Run: headless pygame with SDL's dummy video driver; simulated clock (each Clock.tick advances the game by its frame time, no real sleeping); random seed 0; keys injected as events and as key.get_pressed() state; mouse plan: one left click at the window centre at the start of phase 2, then a move to the lower-right quarter at the start of phase 3.
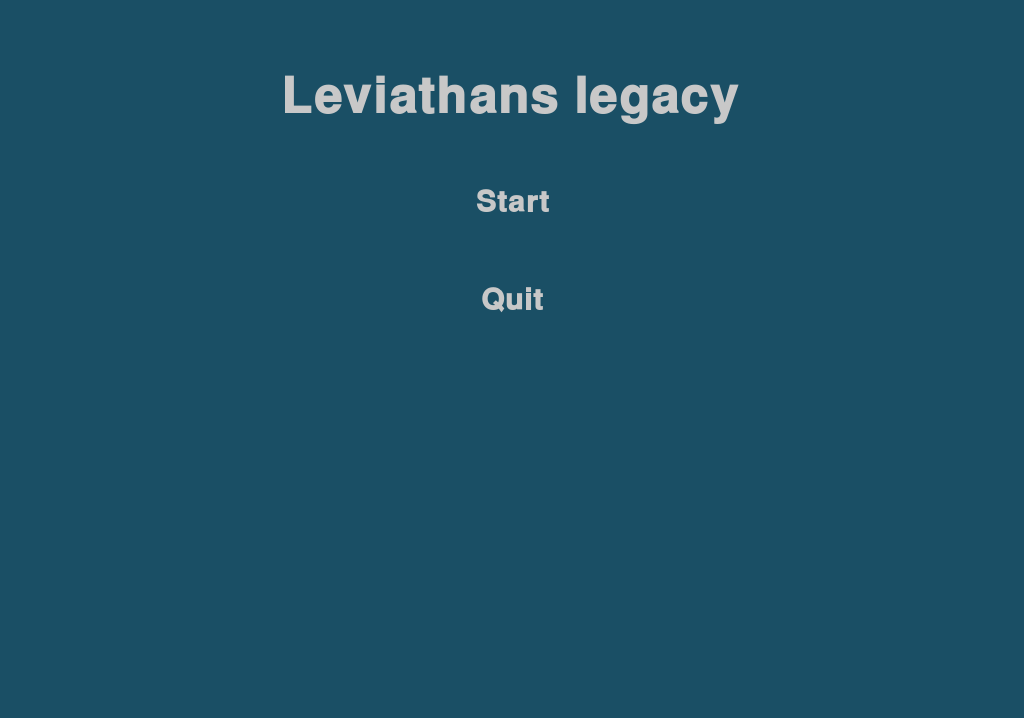
Frame 1 of 4 · flips 1–60 · no input
Frame 2 of 4 · flips 61–180 · clicked the window centre · tapped SPACE, RETURN · held RIGHT (→), D · screen unchanged from frame 1, image omitted
Frame 3 of 4 · flips 181–300 · moved the mouse to the lower-right quarter · held DOWN (↓), S · screen unchanged from frame 2, image omitted
Frame 4 of 4 · flips 301–420 · held LEFT (←), A, UP (↑), W · screen unchanged from frame 3, image omitted

The pygame program that drew these frames:

import pygame
import pygame.freetype
from pygame.sprite import Sprite
from enum import Enum
from pygame.sprite import RenderUpdates


pygame.init()

BLUE = (26, 79, 101)
WHITE = (200, 200, 200)
RED = (100, 0, 0)
GREEN = (0, 100, 0)


class Player:
    # Our player info
    def __init__(self, score=0, lives=0, current_level=0):
        self.score = score
        self.lives = lives
        self.current_level = current_level


def create_surface_with_text(text, font_size, text_rgb, bg_rgb):
    # returns surface with text
    font = pygame.freetype.SysFont("Helvetica", font_size, bold=True)
    surface, _ = font.render(text=text, fgcolor=text_rgb, bgcolor=bg_rgb)
    return surface.convert_alpha()


class UIElement(Sprite):
    # UI class for any window

    def __init__(self, center_position, text, font_size, bg_rgb, text_rgb, action=None):
        # function arguments:
        #    center_position - tuple (x, y)
        #    text - string of text to write
        #    font_size - int
        #    bg_rgb (background colour) - tuple (r, g, b)
        #    text_rgb (text colour) - tuple (r, g, b)
        #    action - the gamestate change associated with this button
        self.mouse_over = False

        default_image = create_surface_with_text(
            text=text, font_size=font_size, text_rgb=text_rgb, bg_rgb=bg_rgb
        )

        highlighted_image = create_surface_with_text(
            text=text, font_size=font_size * 1.2, text_rgb=text_rgb, bg_rgb=bg_rgb
        )

        self.images = [default_image, highlighted_image]

        self.rects = [
            default_image.get_rect(center=center_position),
            highlighted_image.get_rect(center=center_position),
        ]

        self.action = action

        super().__init__()

    @property
    def image(self):
        return self.images[1] if self.mouse_over else self.images[0]

    @property
    def rect(self):
        return self.rects[1] if self.mouse_over else self.rects[0]

    def update(self, mouse_pos, mouse_up):
        # Handles mouse selection, specifically hover and clicking
        if self.rect.collidepoint(mouse_pos):
            self.mouse_over = True
            if mouse_up:
                return self.action
        else:
            self.mouse_over = False

    def draw(self, surface):
        # Draws UI element
        surface.blit(self.image, self.rect)


class TextBox(Sprite):
    # UI class for any window

    def __init__(self, center_position, text, font_size, bg_rgb, text_rgb):
        # function arguments:
        #    center_position - tuple (x, y)
        #    text - string of text to write
        #    font_size - int
        #    bg_rgb (background colour) - tuple (r, g, b)
        #    text_rgb (text colour) - tuple (r, g, b)
        #    action - the gamestate change associated with this button
        default_image = create_surface_with_text(
            text=text, font_size=font_size, text_rgb=text_rgb, bg_rgb=bg_rgb
        )
        self.images = [default_image]

        self.rects = [
            default_image.get_rect(center=center_position),
        ]

        super().__init__()

    @property
    def image(self):
        return self.images[0]

    @property
    def rect(self):
        return self.rects[0]

    def draw(self, surface):
        # Draws UI element
        surface.blit(self.image, self.rect)


def main():
    game_state = GameState(0)
    player = Player()
    pygame.init()

    info = pygame.display.Info()
    w = info.current_w
    h = info.current_h - 50
    screen = pygame.display.set_mode((w, h), pygame.RESIZABLE)

    while True:
        if game_state == GameState.TITLE:
            game_state = title_screen(screen, game_state)

        if game_state == GameState.MAIN_SCREEN:
            player = Player(0)
            game_state = play_level(screen, player, game_state)

        if game_state == GameState.NEXT_LEVEL:
            game_state = play_level(screen, player, game_state)

        if game_state == GameState.QUIT:
            pygame.quit()
            return


def title_screen(screen, game_state):
    title = TextBox(
        center_position=(screen.get_width()/2, 100),
        font_size=50,
        bg_rgb=BLUE,
        text_rgb=WHITE,
        text="Leviathans legacy",
    )
    start_btn = UIElement(
        center_position=(screen.get_width()/2, 200),
        font_size=30,
        bg_rgb=BLUE,
        text_rgb=WHITE,
        text="Start",
        action=game_state.MAIN_SCREEN,
    )
    quit_btn = UIElement(
        center_position=(screen.get_width()/2, 300),
        font_size=30,
        bg_rgb=BLUE,
        text_rgb=WHITE,
        text="Quit",
        action=game_state.QUIT,
    )

    buttons = RenderUpdates(title, start_btn, quit_btn)
    pygame.display.flip()
    return game_loop(screen, buttons, game_state)


def play_level(screen, player, game_state):
    return_btn = UIElement(
        center_position=(140, 570),
        font_size=20,
        bg_rgb=BLUE,
        text_rgb=WHITE,
        text="Return to main menu",
        action=game_state.TITLE,
    )

    nextlevel_btn = UIElement(
        center_position=(400, 400),
        font_size=30,
        bg_rgb=BLUE,
        text_rgb=WHITE,
        text=f"Next level ({player.current_level + 1})",
        action=game_state.NEXT_LEVEL,
    )

    buttons = RenderUpdates(return_btn, nextlevel_btn)

    return game_loop(screen, buttons, game_state)


def game_loop(screen, buttons, game_state):
    # Handles screen
    while True:
        return inputs(screen, buttons, game_state)


def inputs(screen, buttons, game_state):
    mouse_up = False
    for event in pygame.event.get():
        if event.type == pygame.QUIT:
            return GameState.QUIT
        if event.type == pygame.VIDEORESIZE:
            pygame.display.set_mode((event.w, event.h), pygame.RESIZABLE)
        if event.type == pygame.MOUSEBUTTONUP and event.button == 1:
            mouse_up = True
    screen.fill(BLUE)

    for button in buttons:
        ui_action = button.update(pygame.mouse.get_pos(), mouse_up)
        if ui_action is not None:
            return ui_action
    buttons.draw(screen)
    pygame.display.flip()
    return game_state

class GameState(Enum):
    QUIT = -1
    TITLE = 0
    MAIN_SCREEN = 1
    NEXT_LEVEL = 2


if __name__ == "__main__":
    main()
